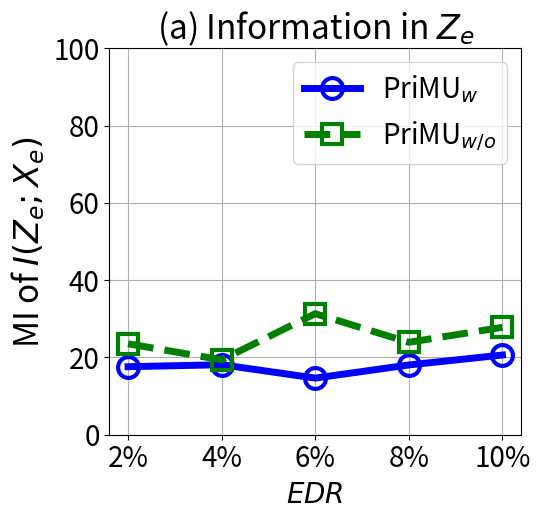

Write Python code to recreate this figure.


import numpy as np
import matplotlib.pyplot as plt

epsilon = 3
beta = 1 / epsilon


x=[1, 2, 3, 4, 5]
# validation_for_plt =[97,95.8600, 94.9400, 93.5400, 93.2400]
# attack_for_plt=[0, 0.3524, 0, 0.1762, 0.1762]
# basic_for_plt=[99.8, 99.8, 99.8, 99.8, 99.8]

labels = ['2%', '4%', '6%', '8%', '10%' ]
unl_org_0= [24.44, 33.15, 26.5, 31.84, 47.90]
unl_org = [164.16, 146.299, 199.28, 169.436, 129.61]


unl_hess_r = [78.16, 64.299, 76.05, 69.436, 69.45]
unl_vbu = [164.16, 146.299, 199.28, 167.86, 129.61]

unl_ss_w = [17.6, 18.12, 14.657, 18.06, 20.63]
unl_ss_wo = [23.54, 19.375, 31.33, 23.92, 27.80]



plt.figure(figsize=(5.5, 5.3))
l_w=5
m_s=15
marker_s = 3
markevery=1
#plt.figure(figsize=(8, 5.3))
#plt.plot(x, unl_fr, color='blue', marker='^', label='Retrain',linewidth=l_w, markersize=m_s)
plt.plot(x, unl_ss_w, linestyle='-', color='b', marker='o', fillstyle='none', markevery=markevery,
         label='PriMU$_{w}$', linewidth=l_w, markersize=m_s, markeredgewidth=marker_s)

#plt.plot(x, unl_ss_w, color='g',  marker='*',  label='PriMU$_{w}$',linewidth=l_w, markersize=m_s)
plt.plot(x, unl_ss_wo, linestyle='--', color='g',  marker='s', fillstyle='none', markevery=markevery,
         label='PriMU$_{w/o}$',linewidth=l_w, markersize=m_s, markeredgewidth=marker_s)

# plt.plot(x, unl_vbu, linestyle=':', color='r',  marker='^', fillstyle='none', markevery=markevery,
#          label='VBU', linewidth=l_w,  markersize=m_s, markeredgewidth=marker_s)
#
# plt.plot(x, unl_hess_r, linestyle='-.', color='k',  marker='D', fillstyle='none', markevery=markevery,
#          label='HBFU',linewidth=l_w, markersize=m_s, markeredgewidth=marker_s)


#plt.plot(x, unl_vibu, color='silver',  marker='d',  label='VIBU',linewidth=4,  markersize=10)

# plt.plot(x, y_sa03, color='r',  marker='2',  label='AAAI21 A_acc, pr=0.3',linewidth=3, markersize=8)
# plt.plot(x, y_sa05, color='darkblue',  marker='4',  label='AAAI21 A_acc, pr=0.5',linewidth=3, markersize=8)
# plt.plot(x, y_ma03, color='darkviolet',  marker='3',  label='FedMC A_acc, pr=0.3',linewidth=3, markersize=8)
# plt.plot(x, y_ma05, color='cyan',  marker='p',  label='FedMC A_acc, pr=0.5',linewidth=3, markersize=8)


plt.grid()
leg = plt.legend(fancybox=True, shadow=True)
# plt.xlabel('Malicious Client Ratio (%)' ,fontsize=16)
plt.ylabel('MI of $I(Z_e;X_e)$' ,fontsize=24)
my_y_ticks = np.arange(0 ,101,20)
plt.yticks(my_y_ticks,fontsize=20)
plt.xlabel('$\it{EDR}$' ,fontsize=20)

plt.xticks(x, labels, fontsize=20)
plt.title('(a) Information in $Z_e$', fontsize=24)
# plt.title('CIFAR10 IID')
plt.legend(loc='best',fontsize=20)
plt.tight_layout()
#plt.title("MNIST")

plt.rcParams['figure.figsize'] = (2.0, 1)
plt.rcParams['image.interpolation'] = 'nearest'
plt.rcParams['figure.subplot.left'] = 0.11
plt.rcParams['figure.subplot.bottom'] = 0.08
plt.rcParams['figure.subplot.right'] = 0.977
plt.rcParams['figure.subplot.top'] = 0.969
plt.savefig('mnist_mi_er_curve.pdf', format='pdf', dpi=200)
plt.show()